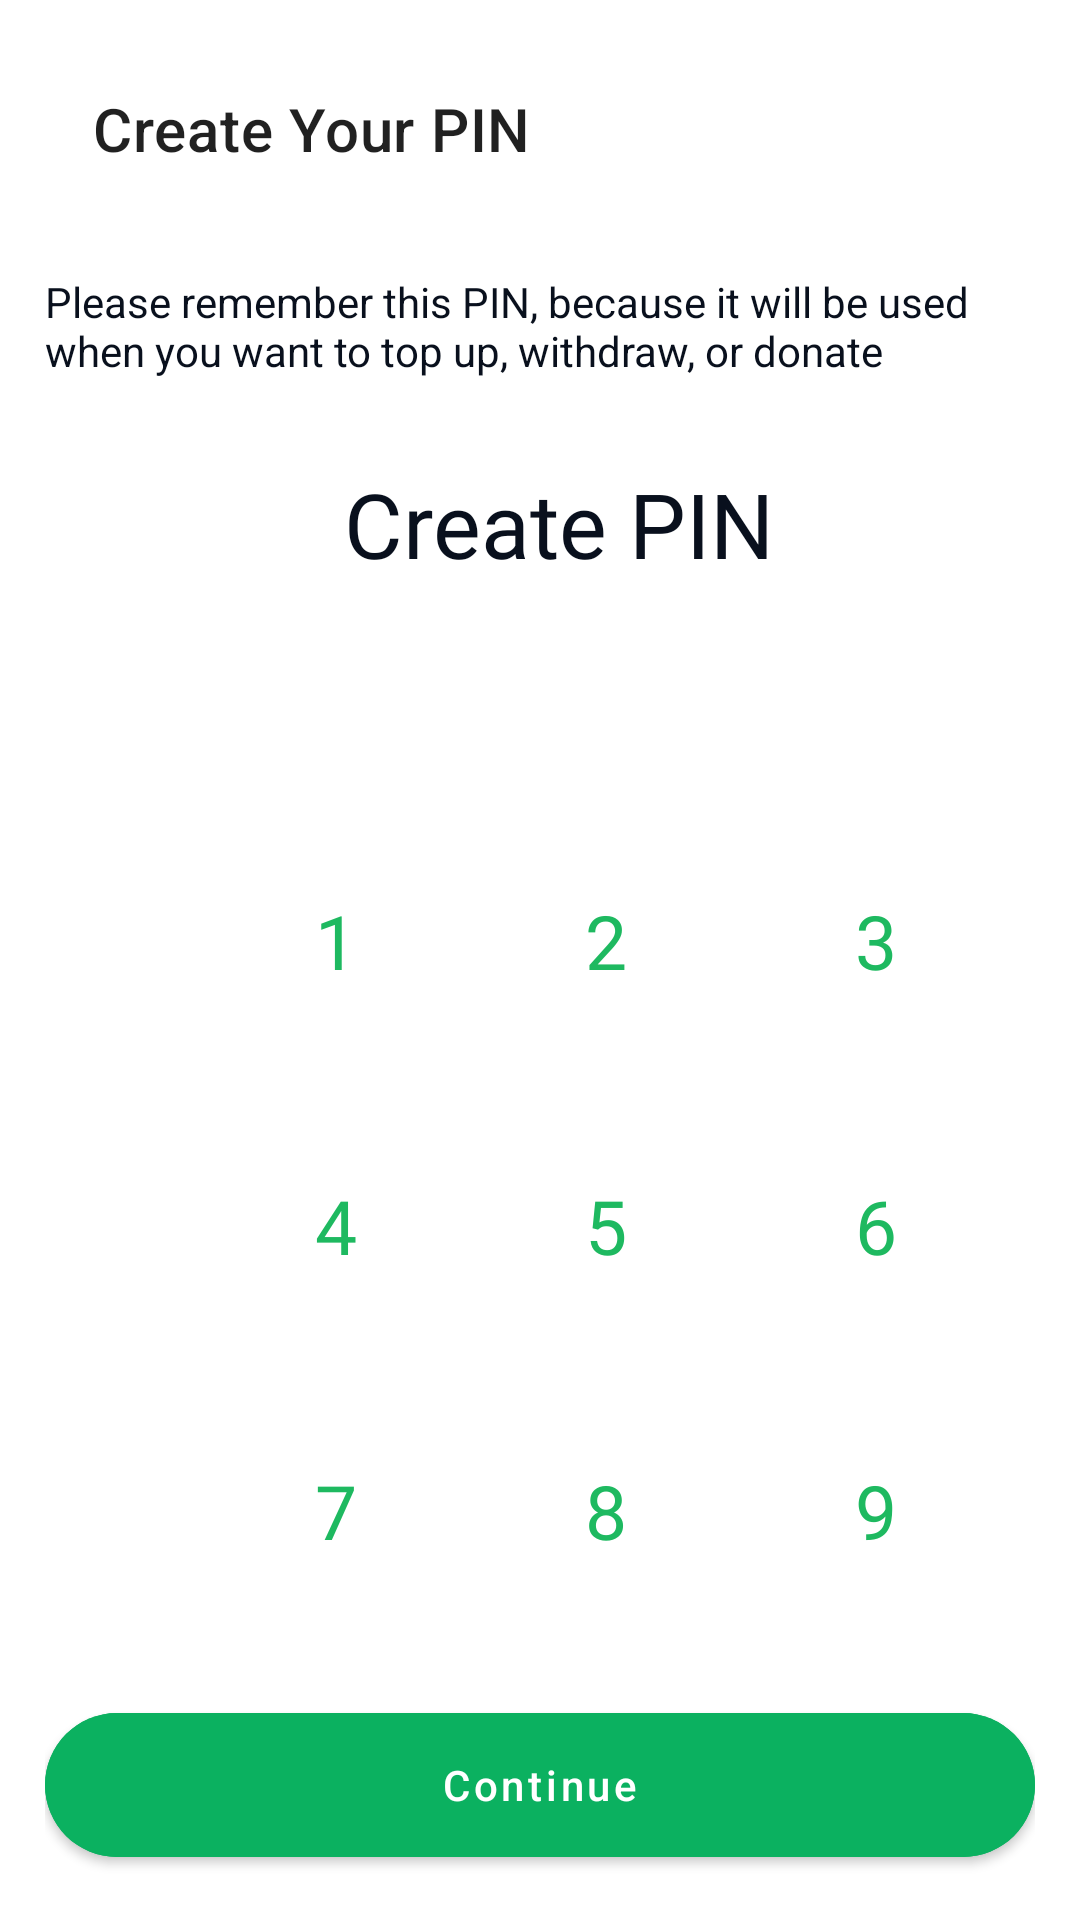

Reconstruct the res/layout file that produces this screen, plus the resources it refers to.
<!-- AndroidManifest.xml: application theme Theme.ProjectWorkAprilKumak -->
<!-- res/layout/fragment_create_pin.xml -->
<?xml version="1.0" encoding="utf-8"?>
<androidx.constraintlayout.widget.ConstraintLayout xmlns:android="http://schemas.android.com/apk/res/android"
    xmlns:app="http://schemas.android.com/apk/res-auto"
    xmlns:tools="http://schemas.android.com/tools"
    android:layout_width="match_parent"
    android:layout_height="match_parent"
    android:padding="15dp"
    tools:context=".onboarding.accaunt_setup.CreatePinFragment">


    <androidx.appcompat.widget.Toolbar
        android:id="@+id/toolbar2"
        android:layout_width="match_parent"
        android:layout_height="?attr/actionBarSize"
        android:minHeight="?attr/actionBarSize"
        android:theme="?attr/actionBarTheme"
        app:title="Create Your PIN"
        app:layout_constraintEnd_toEndOf="parent"
        app:layout_constraintStart_toStartOf="parent"
        app:layout_constraintTop_toTopOf="parent"
        app:navigationIcon="@drawable/arrow_back" />


    <TextView
        android:id="@+id/textView2"
        android:layout_width="match_parent"
        android:layout_height="wrap_content"
        android:layout_marginTop="20dp"
        android:text="Please remember this PIN, because it will be used when you want to top up, withdraw, or donate"
        android:textColor="@color/title_color"
        app:layout_constraintStart_toStartOf="parent"
        app:layout_constraintTop_toBottomOf="@+id/toolbar2" />


    <TextView
        android:id="@+id/textView"
        android:layout_width="wrap_content"
        android:layout_height="wrap_content"
        android:layout_marginStart="160dp"
        android:layout_marginTop="28dp"
        android:layout_marginEnd="169dp"
        android:fontFamily="@font/source_sans_pro_semibold"
        android:text="Create PIN"
        android:textColor="@color/title_color"
        android:textSize="30sp"
        app:layout_constraintEnd_toEndOf="parent"
        app:layout_constraintHorizontal_bias="0.425"
        app:layout_constraintStart_toStartOf="parent"
        app:layout_constraintTop_toBottomOf="@+id/textView2" />

    <LinearLayout
        android:id="@+id/listPin"
        android:layout_width="wrap_content"
        android:layout_height="wrap_content"
        android:layout_gravity="center"
        android:layout_marginStart="132dp"
        android:layout_marginTop="24dp"
        android:gravity="center"
        android:orientation="horizontal"
        app:layout_constraintStart_toStartOf="parent"
        app:layout_constraintTop_toBottomOf="@+id/textView">

        <View
            android:id="@+id/pin1"
            android:layout_width="20dp"
            android:layout_height="20dp"
            android:layout_marginEnd="10dp"
            android:background="@drawable/checkbox_oval" />

        <View
            android:id="@+id/pin2"
            android:layout_width="20dp"
            android:layout_height="20dp"
            android:layout_marginEnd="10dp"
            android:background="@drawable/checkbox_oval" />

        <View
            android:id="@+id/pin3"
            android:layout_width="20dp"
            android:layout_height="20dp"
            android:layout_marginEnd="10dp"
            android:background="@drawable/checkbox_oval" />

        <View
            android:id="@+id/pin4"
            android:layout_width="20dp"
            android:layout_height="20dp"
            android:background="@drawable/checkbox_oval" />
    </LinearLayout>

    <LinearLayout
        android:id="@+id/linearLayout"
        android:layout_width="wrap_content"
        android:layout_height="wrap_content"
        android:layout_gravity="center"
        android:layout_marginStart="62dp"
        android:layout_marginTop="40dp"
        android:orientation="horizontal"
        app:layout_constraintStart_toStartOf="parent"
        app:layout_constraintTop_toBottomOf="@+id/listPin">

        <TextView
            android:id="@+id/one"
            android:layout_width="70dp"
            android:layout_height="70dp"
            android:layout_marginEnd="20dp"
            android:layout_weight="1"
            android:background="@drawable/checkbox_oval"
            android:fontFamily="@font/source_sans_pro_regular"
            android:gravity="center"
            android:tag="1"
            android:text="1"
            android:textColor="@color/theme_color"
            android:textSize="25sp" />

        <TextView
            android:id="@+id/two"
            android:layout_width="70dp"
            android:layout_height="70dp"
            android:layout_marginEnd="20dp"
            android:layout_weight="1"
            android:background="@drawable/checkbox_oval"
            android:fontFamily="@font/source_sans_pro_regular"
            android:gravity="center"
            android:tag="1"
            android:text="2"
            android:textColor="@color/theme_color"
            android:textSize="25sp" />

        <TextView
            android:id="@+id/three"
            android:layout_width="70dp"
            android:layout_height="70dp"
            android:layout_weight="1"
            android:background="@drawable/checkbox_oval"
            android:fontFamily="@font/source_sans_pro_regular"
            android:gravity="center"
            android:tag="3"
            android:text="3"
            android:textColor="@color/theme_color"
            android:textSize="25sp" />
    </LinearLayout>

    <LinearLayout
        android:id="@+id/linearLayout2"
        android:layout_width="wrap_content"
        android:layout_height="wrap_content"
        android:layout_gravity="center"
        android:layout_marginStart="62dp"
        android:layout_marginTop="25dp"
        android:orientation="horizontal"
        app:layout_constraintStart_toStartOf="parent"
        app:layout_constraintTop_toBottomOf="@+id/linearLayout">

        <TextView
            android:id="@+id/four"
            android:layout_width="70dp"
            android:layout_height="70dp"
            android:layout_marginEnd="20dp"
            android:layout_weight="1"
            android:background="@drawable/checkbox_oval"
            android:fontFamily="@font/source_sans_pro_regular"
            android:gravity="center"
            android:tag="4"
            android:text="4"
            android:textColor="@color/theme_color"
            android:textSize="25sp" />

        <TextView
            android:id="@+id/five"
            android:layout_width="70dp"
            android:layout_height="70dp"
            android:layout_marginEnd="20dp"
            android:layout_weight="1"
            android:background="@drawable/checkbox_oval"
            android:fontFamily="@font/source_sans_pro_regular"
            android:gravity="center"
            android:tag="5"
            android:text="5"
            android:textColor="@color/theme_color"
            android:textSize="25sp" />

        <TextView
            android:id="@+id/six"
            android:layout_width="70dp"
            android:layout_height="70dp"
            android:layout_weight="1"
            android:background="@drawable/checkbox_oval"
            android:fontFamily="@font/source_sans_pro_regular"
            android:gravity="center"
            android:tag="6"
            android:text="6"
            android:textColor="@color/theme_color"
            android:textSize="25sp" />
    </LinearLayout>

    <LinearLayout
        android:id="@+id/linearLayout3"
        android:layout_width="wrap_content"
        android:layout_height="wrap_content"
        android:layout_gravity="center"
        android:layout_marginStart="62dp"
        android:layout_marginTop="25dp"
        android:orientation="horizontal"
        app:layout_constraintStart_toStartOf="parent"
        app:layout_constraintTop_toBottomOf="@+id/linearLayout2">

        <TextView
            android:id="@+id/seven"
            android:layout_width="70dp"
            android:layout_height="70dp"
            android:layout_marginEnd="20dp"
            android:layout_weight="1"
            android:background="@drawable/checkbox_oval"
            android:fontFamily="@font/source_sans_pro_regular"
            android:gravity="center"
            android:tag="7"
            android:text="7"
            android:textColor="@color/theme_color"
            android:textSize="25sp" />

        <TextView
            android:id="@+id/eight"
            android:layout_width="70dp"
            android:layout_height="70dp"
            android:layout_marginEnd="20dp"
            android:layout_weight="1"
            android:background="@drawable/checkbox_oval"
            android:fontFamily="@font/source_sans_pro_regular"
            android:gravity="center"
            android:tag="8"
            android:text="8"
            android:textColor="@color/theme_color"
            android:textSize="25sp" />

        <TextView
            android:id="@+id/nine"
            android:layout_width="70dp"
            android:layout_height="70dp"
            android:layout_weight="1"
            android:background="@drawable/checkbox_oval"
            android:fontFamily="@font/source_sans_pro_regular"
            android:gravity="center"
            android:tag="9"
            android:text="9"
            android:textColor="@color/theme_color"
            android:textSize="25sp" />
    </LinearLayout>

    <LinearLayout
        android:layout_width="wrap_content"
        android:layout_height="wrap_content"
        android:layout_gravity="center"
        android:orientation="horizontal"
        app:layout_constraintStart_toStartOf="parent"
        app:layout_constraintTop_toBottomOf="@+id/linearLayout3">
        <TextView
            android:id="@+id/zero"
            android:layout_width="70dp"
            android:layout_height="70dp"
            android:layout_marginStart="156dp"
            android:layout_marginTop="25dp"
            android:layout_weight="1"
            android:background="@drawable/checkbox_oval"
            android:fontFamily="@font/source_sans_pro_regular"
            android:gravity="center"
            android:tag="0"
            android:text="0"
            android:textColor="@color/theme_color"
            android:textSize="25sp"
            app:layout_constraintStart_toStartOf="parent"
            app:layout_constraintTop_toBottomOf="@+id/linearLayout3" />

    </LinearLayout>

    <com.google.android.material.button.MaterialButton
        android:id="@+id/continue_btn"
        android:layout_width="match_parent"
        android:layout_height="60dp"
        android:text="Continue"
        android:textAllCaps="false"
        android:textColor="#fff"
        android:layout_marginTop="20dp"
        app:shapeAppearanceOverlay="@style/ShapeAppearanceOverlay.MyApp.Button.Circle"
        android:backgroundTint="#0BB160"
        app:layout_constraintStart_toStartOf="parent"
        app:layout_constraintStart_toEndOf="parent"
        app:layout_constraintBottom_toBottomOf="parent"/>




</androidx.constraintlayout.widget.ConstraintLayout>
<!-- resources referenced by this layout -->
<resources>
  <color name="theme_color">#1EB960</color>
  <color name="title_color">#09101D</color>
  <style name="ShapeAppearanceOverlay.MyApp.Button.Circle" parent="">
          <item name="cornerFamily">rounded</item>
          <item name="cornerSize">50%</item>
      </style>
  <style name="Theme.ProjectWorkAprilKumak" parent="Theme.MaterialComponents.DayNight.NoActionBar">
          
          <item name="colorPrimary">@color/theme_color</item>
          <item name="colorPrimaryVariant">@color/theme_color</item>
          <item name="colorOnPrimary">@color/white</item>
          
          <item name="colorSecondary">@color/teal_200</item>
          <item name="colorSecondaryVariant">@color/teal_700</item>
          <item name="colorOnSecondary">@color/black</item>
          
          <item name="android:statusBarColor">?attr/colorPrimaryVariant</item>
          
      </style>
  <color name="white">#FFFFFFFF</color>
  <color name="teal_200">#FF03DAC5</color>
  <color name="teal_700">#FF018786</color>
  <color name="black">#FF000000</color>
</resources>
